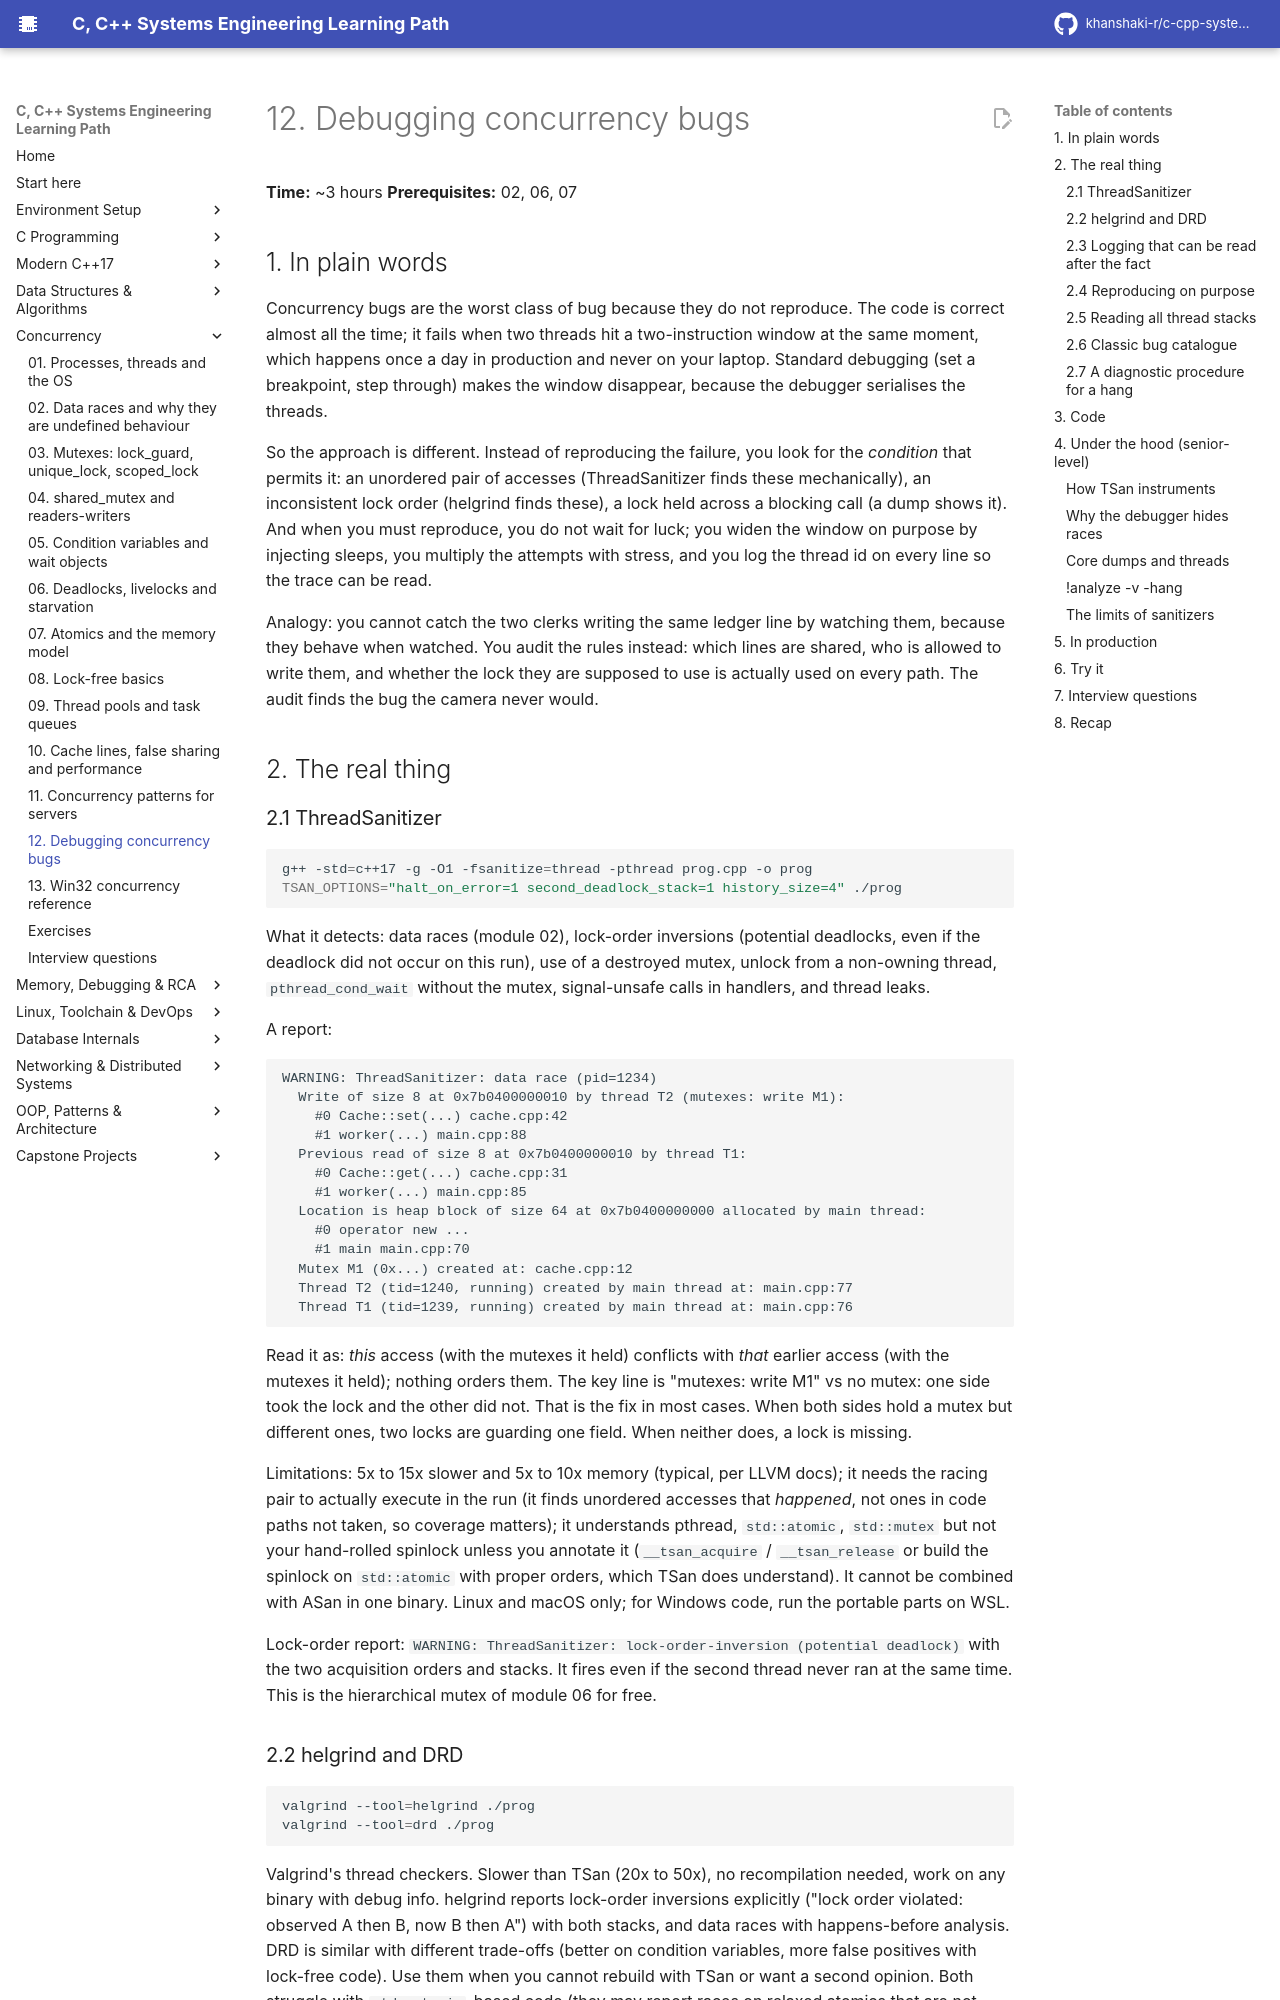

repository: khanshaki-r/c-cpp-systems-learning-path · page: 04_Concurrency/12_debugging_concurrency_bugs/index.html · generator: mkdocs

# 12. Debugging concurrency bugs

**Time:** ~3 hours   **Prerequisites:** 02, 06, 07

## 1. In plain words

Concurrency bugs are the worst class of bug because they do not reproduce. The code is correct
almost all the time; it fails when two threads hit a two-instruction window at the same moment,
which happens once a day in production and never on your laptop. Standard debugging (set a
breakpoint, step through) makes the window disappear, because the debugger serialises the
threads.

So the approach is different. Instead of reproducing the failure, you look for the *condition*
that permits it: an unordered pair of accesses (ThreadSanitizer finds these mechanically), an
inconsistent lock order (helgrind finds these), a lock held across a blocking call (a dump shows
it). And when you must reproduce, you do not wait for luck; you widen the window on purpose by
injecting sleeps, you multiply the attempts with stress, and you log the thread id on every line
so the trace can be read.

Analogy: you cannot catch the two clerks writing the same ledger line by watching them, because
they behave when watched. You audit the rules instead: which lines are shared, who is allowed to
write them, and whether the lock they are supposed to use is actually used on every path. The
audit finds the bug the camera never would.

## 2. The real thing

### 2.1 ThreadSanitizer

```sh
g++ -std=c++17 -g -O1 -fsanitize=thread -pthread prog.cpp -o prog
TSAN_OPTIONS="halt_on_error=1 second_deadlock_stack=1 history_size=4" ./prog
```

What it detects: data races (module 02), lock-order inversions (potential deadlocks, even if the
deadlock did not occur on this run), use of a destroyed mutex, unlock from a non-owning thread,
`pthread_cond_wait` without the mutex, signal-unsafe calls in handlers, and thread leaks.

A report:

```
WARNING: ThreadSanitizer: data race (pid=1234)
  Write of size 8 at 0x7b0400000010 by thread T2 (mutexes: write M1):
    #0 Cache::set(...) cache.cpp:42
    #1 worker(...) main.cpp:88
  Previous read of size 8 at 0x7b0400000010 by thread T1:
    #0 Cache::get(...) cache.cpp:31
    #1 worker(...) main.cpp:85
  Location is heap block of size 64 at 0x7b0400000000 allocated by main thread:
    #0 operator new ...
    #1 main main.cpp:70
  Mutex M1 (0x...) created at: cache.cpp:12
  Thread T2 (tid=1240, running) created by main thread at: main.cpp:77
  Thread T1 (tid=1239, running) created by main thread at: main.cpp:76
```

Read it as: *this* access (with the mutexes it held) conflicts with *that* earlier access (with
the mutexes it held); nothing orders them. The key line is "mutexes: write M1" vs no mutex: one
side took the lock and the other did not. That is the fix in most cases. When both sides hold a
mutex but different ones, two locks are guarding one field. When neither does, a lock is missing.

Limitations: 5x to 15x slower and 5x to 10x memory (typical, per LLVM docs); it needs the racing
pair to actually execute in the run (it finds unordered accesses that *happened*, not ones in code
paths not taken, so coverage matters); it understands pthread, `std::atomic`, `std::mutex` but not
your hand-rolled spinlock unless you annotate it (`__tsan_acquire` / `__tsan_release` or build the
spinlock on `std::atomic` with proper orders, which TSan does understand). It cannot be combined
with ASan in one binary. Linux and macOS only; for Windows code, run the portable parts on WSL.

Lock-order report: `WARNING: ThreadSanitizer: lock-order-inversion (potential deadlock)` with the
two acquisition orders and stacks. It fires even if the second thread never ran at the same time.
This is the hierarchical mutex of module 06 for free.

### 2.2 helgrind and DRD

```sh
valgrind --tool=helgrind ./prog
valgrind --tool=drd ./prog
```

Valgrind's thread checkers. Slower than TSan (20x to 50x), no recompilation needed, work on any
binary with debug info. helgrind reports lock-order inversions explicitly ("lock order violated:
observed A then B, now B then A") with both stacks, and data races with happens-before analysis.
DRD is similar with different trade-offs (better on condition variables, more false positives
with lock-free code). Use them when you cannot rebuild with TSan or want a second opinion. Both
struggle with `std::atomic`-based code (they may report races on relaxed atomics that are not
races in the C++ sense).
